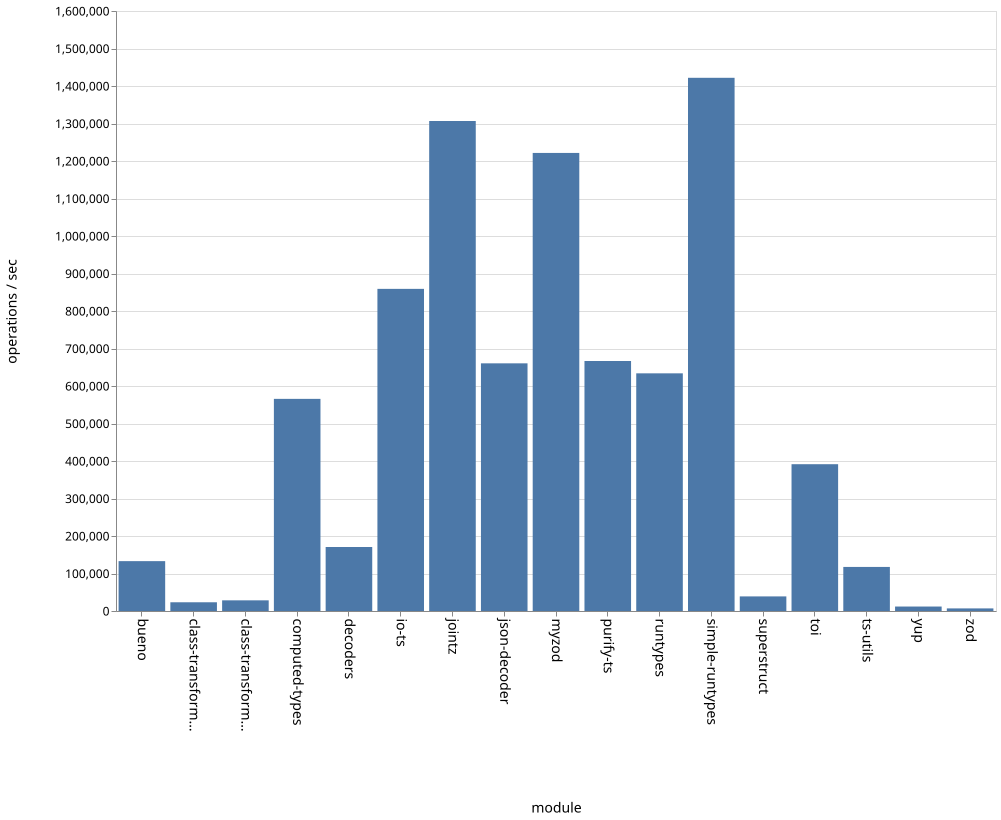

The file beside this chart, header and first rows:
name, ops
bueno, 133039
class-transformer-validator-async, 23344
class-transformer-validator-sync, 28510
computed-types, 565642
decoders, 170587
io-ts, 858956
jointz, 1306609
json-decoder, 660415
myzod, 1221452
purify-ts, 666604
runtypes, 633768
simple-runtypes, 1421875
superstruct, 38879
toi, 391519
ts-utils, 117542
yup, 11862
zod, 6909
